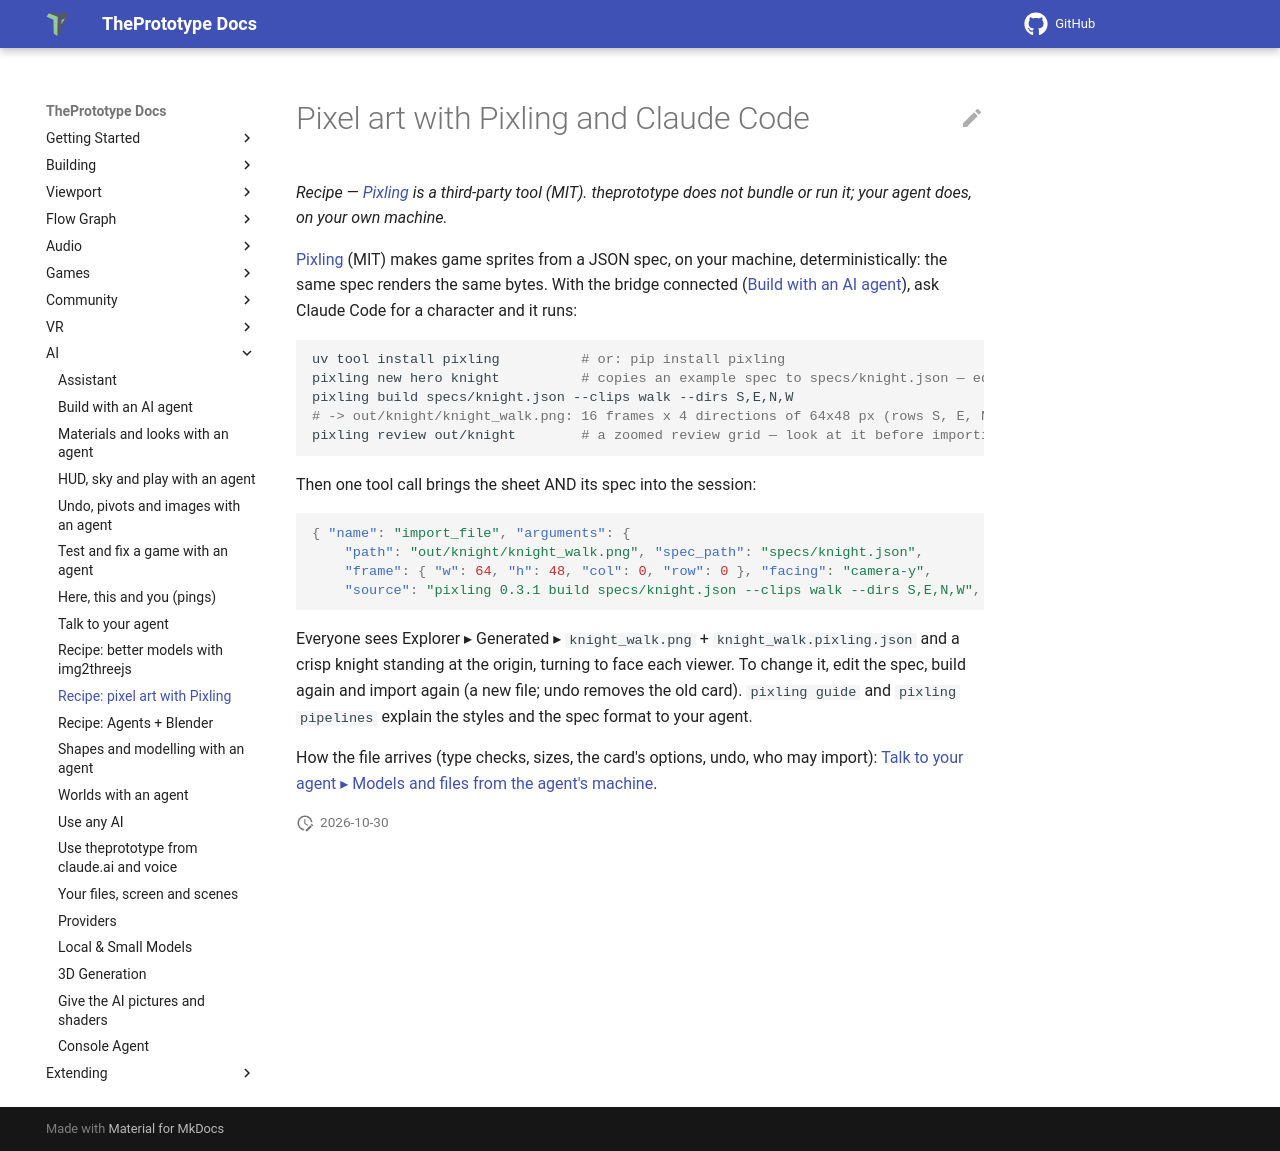

repository: theprototype-app/docs · page: ai/pixling/index.html · generator: mkdocs

# Pixel art with Pixling and Claude Code

*Recipe — [Pixling](https://github.com/trinity-works/pixling) is a third-party tool (MIT). theprototype does not bundle or
run it; your agent does, on your own machine.*

[Pixling](https://github.com/trinity-works/pixling) (MIT) makes game sprites from a JSON spec, on
your machine, deterministically: the same spec renders the same bytes. With the bridge connected
([Build with an AI agent](build-with-an-agent.md)), ask Claude Code for a character and it runs:

```sh
uv tool install pixling          # or: pip install pixling
pixling new hero knight          # copies an example spec to specs/knight.json — edit it
pixling build specs/knight.json --clips walk --dirs S,E,N,W
# -> out/knight/knight_walk.png: 16 frames x 4 directions of 64x48 px (rows S, E, N, W)
pixling review out/knight        # a zoomed review grid — look at it before importing
```

Then one tool call brings the sheet AND its spec into the session:

```json
{ "name": "import_file", "arguments": {
    "path": "out/knight/knight_walk.png", "spec_path": "specs/knight.json",
    "frame": { "w": 64, "h": 48, "col": 0, "row": 0 }, "facing": "camera-y",
    "source": "pixling 0.3.1 build specs/knight.json --clips walk --dirs S,E,N,W", "licence": "own work" } }
```

Everyone sees Explorer ▸ Generated ▸ `knight_walk.png` + `knight_walk.pixling.json` and a crisp
knight standing at the origin, turning to face each viewer. To change it, edit the spec, build
again and import again (a new file; undo removes the old card). `pixling guide` and
`pixling pipelines` explain the styles and the spec format to your agent.


How the file arrives (type checks, sizes, the card's options, undo, who may import): [Talk to your agent ▸ Models and
files from the agent's machine](talk-to-your-agent.md#models-and-files-from-the-agents-machine).
